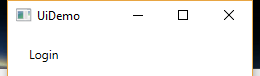
Task: Demonstrating the REFramework with UiDemo
Workflow: InitAllApplications

Step 1: Open Application 'UiDemo' on the element in window 'UiDemo' (uidemo.exe)
